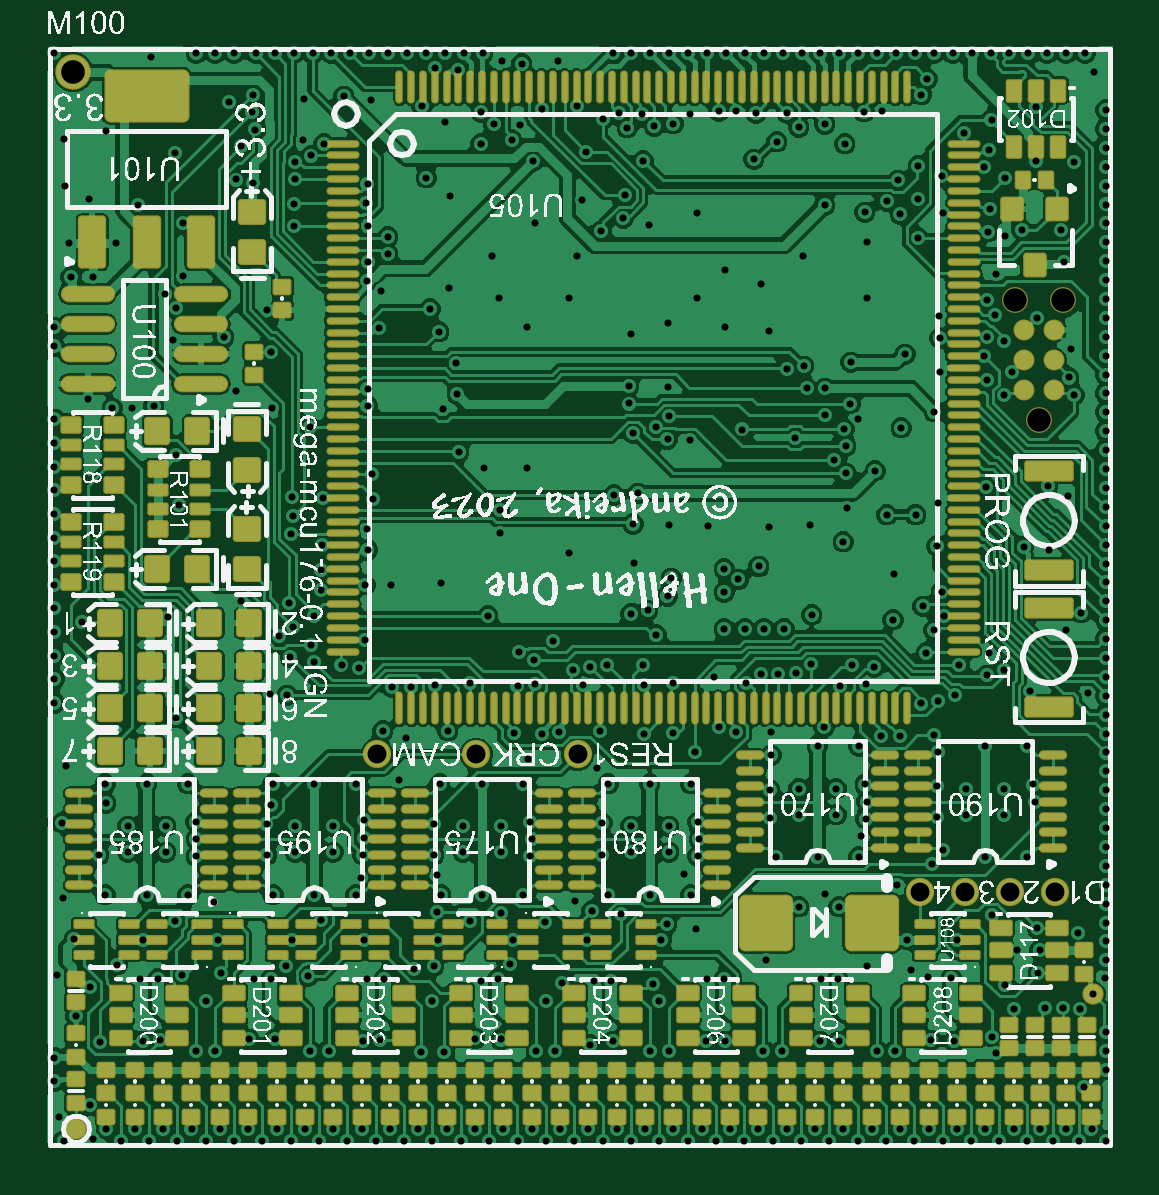
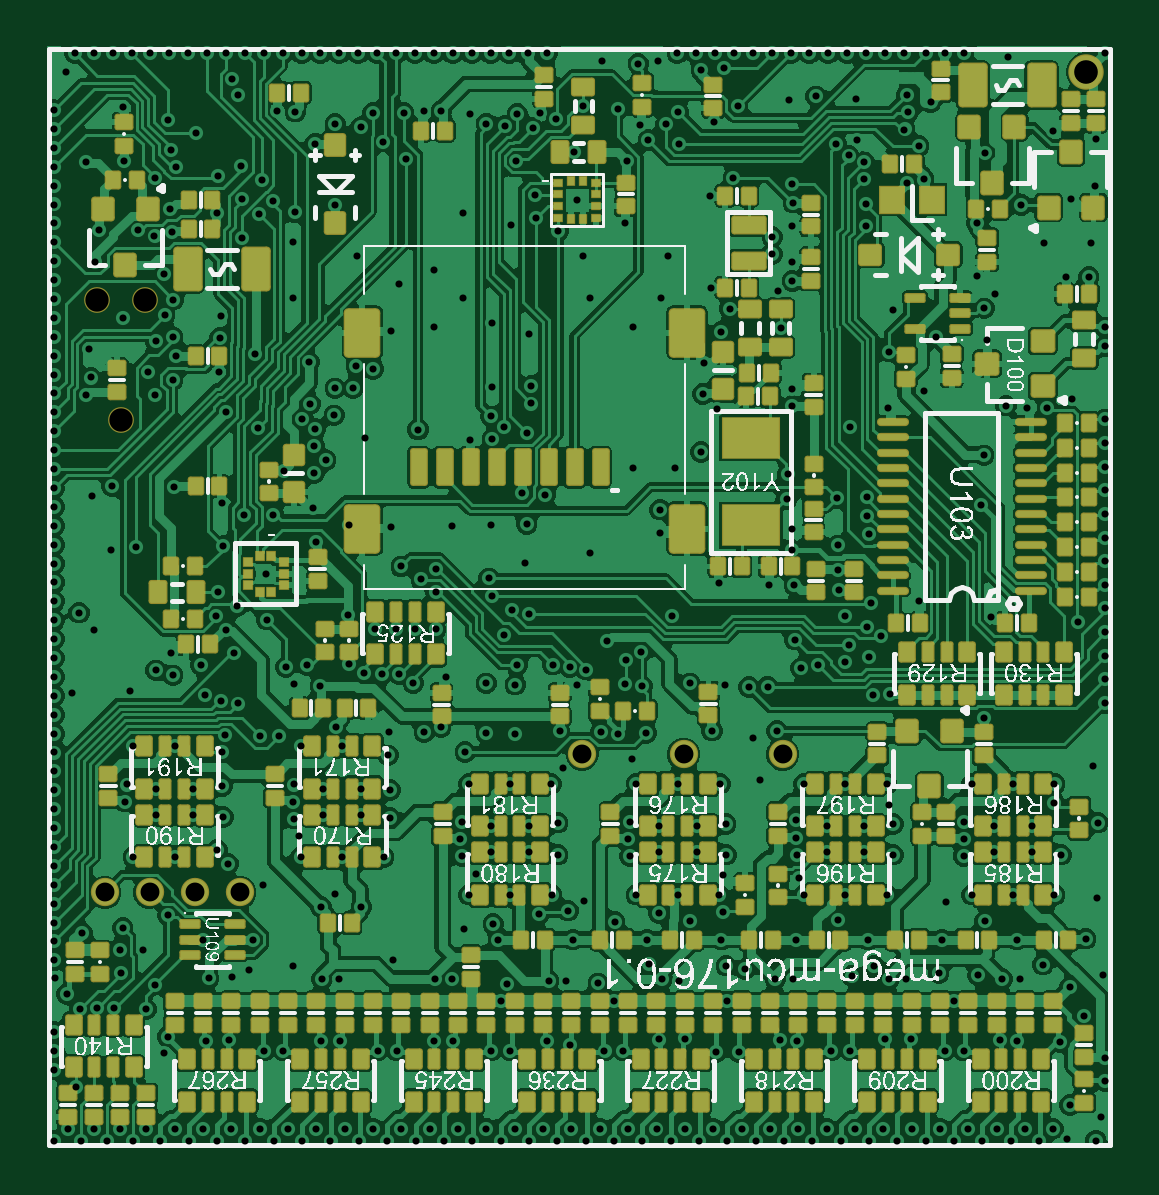
Circuit board: 10 layer files. Board 45.1 x 46.6 mm.
- drill: mega-mcu176.DRL (7969 bytes)
- bottom_copper: mega-mcu176.GBL (211680 bytes)
- bottom_silk: mega-mcu176.GBO (416651 bytes)
- paste: mega-mcu176.GBP (18971 bytes)
- bottom_mask: mega-mcu176.GBS (18769 bytes)
- outline: mega-mcu176.GKO (271 bytes)
- top_copper: mega-mcu176.GTL (184708 bytes)
- top_silk: mega-mcu176.GTO (601752 bytes)
- paste: mega-mcu176.GTP (18598 bytes)
- top_mask: mega-mcu176.GTS (18486 bytes)

=== drill: mega-mcu176.DRL (7969 bytes, source omitted) ===
=== bottom_copper: mega-mcu176.GBL (211680 bytes, source omitted) ===
=== bottom_silk: mega-mcu176.GBO (416651 bytes, source omitted) ===
=== paste: mega-mcu176.GBP (18971 bytes, source omitted) ===
=== bottom_mask: mega-mcu176.GBS (18769 bytes, source omitted) ===
=== outline: mega-mcu176.GKO ===
G04*
G04 #@! TF.GenerationSoftware,Altium Limited,Altium Designer,23.8.1 (32)*
G04*
G04 Layer_Color=16711935*
%FSLAX25Y25*%
%MOIN*%
G70*
G04*
G04 #@! TF.SameCoordinates,65707C24-BC75-4CFB-ACF7-6474547C54E6*
G04*
G04*
G04 #@! TF.FilePolarity,Positive*
G04*
G01*
G75*
M02*

=== top_copper: mega-mcu176.GTL (184708 bytes, source omitted) ===
=== top_silk: mega-mcu176.GTO (601752 bytes, source omitted) ===
=== paste: mega-mcu176.GTP (18598 bytes, source omitted) ===
=== top_mask: mega-mcu176.GTS (18486 bytes, source omitted) ===
